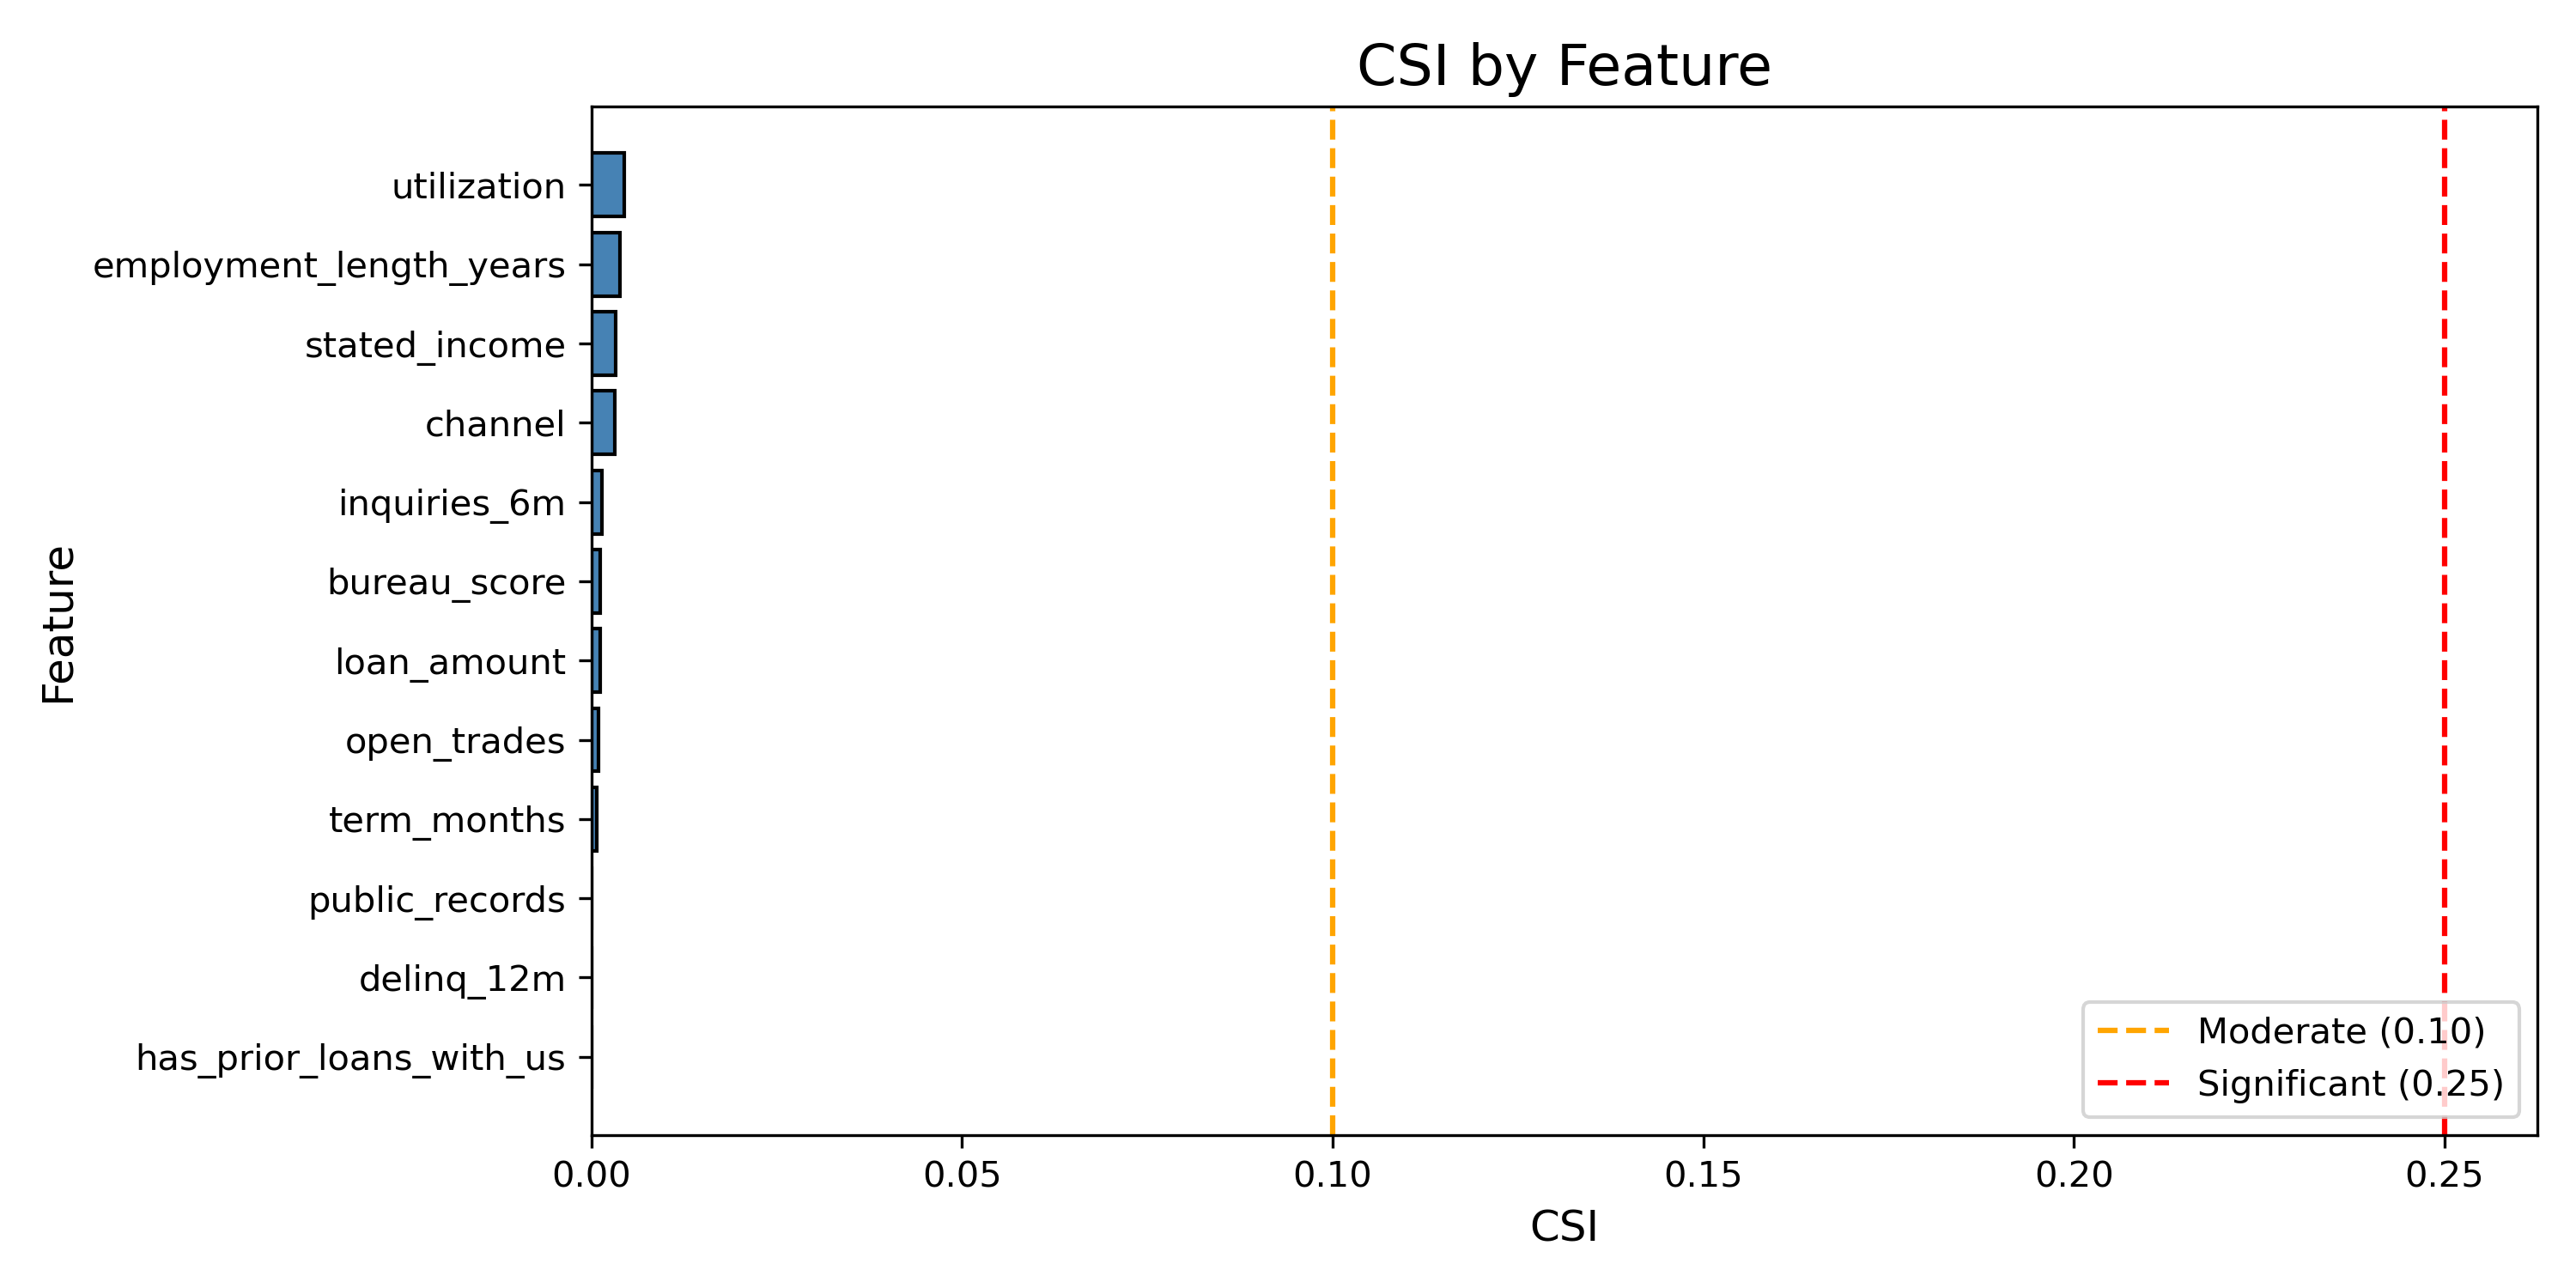

The data file committed next to this chart (first rows):
str_feature, flt_csi
utilization, 0.004429
employment_length_years, 0.003874
stated_income, 0.003239
channel, 0.003134
inquiries_6m, 0.001431
bureau_score, 0.001218
loan_amount, 0.001172
open_trades, 0.0009704
term_months, 0.000687
public_records, 3.58611139834394e-05
delinq_12m, 1.545742206105259e-05
has_prior_loans_with_us, 0.0
